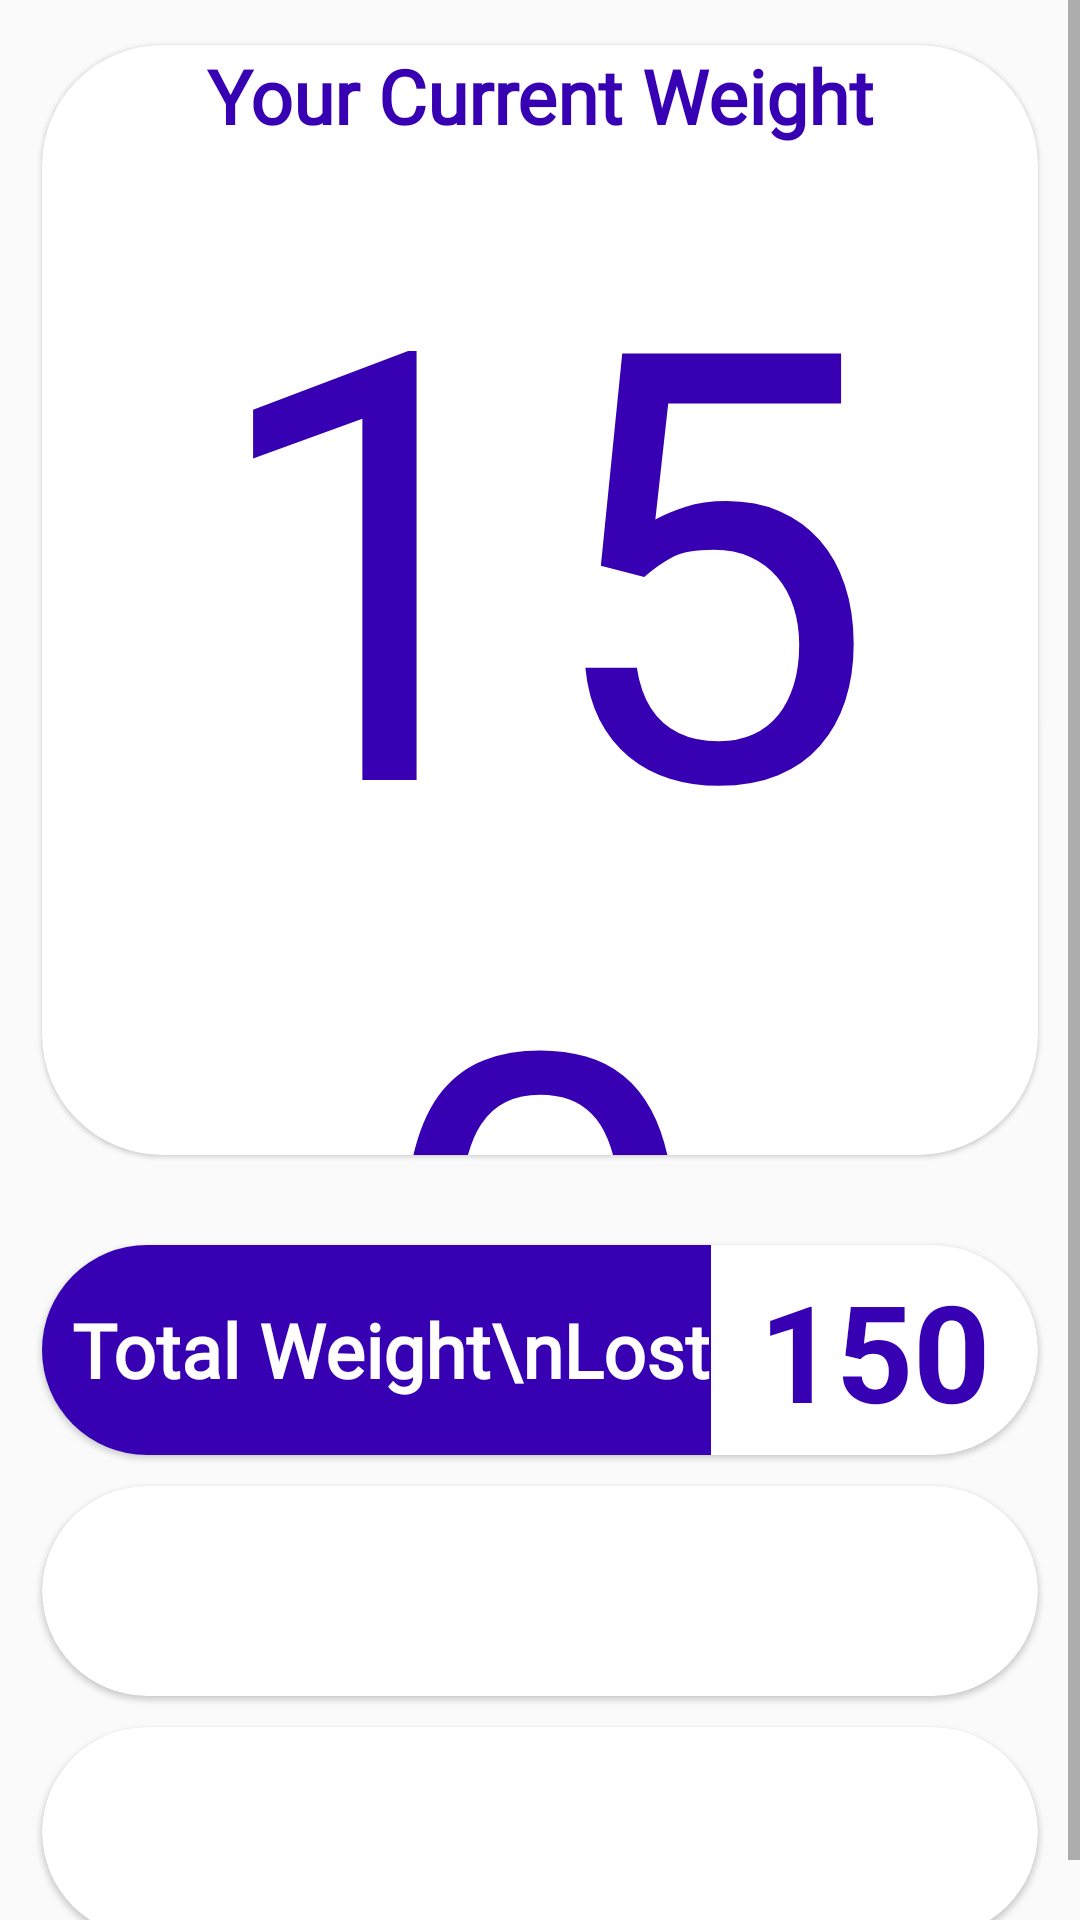

Layout XML and referenced resources for this Android screen:
<!-- AndroidManifest.xml: application theme AppTheme -->
<!-- res/layout/fragment_home.xml -->
<?xml version="1.0" encoding="utf-8"?>
<ScrollView
    android:layout_width="fill_parent"
    android:layout_height="fill_parent"
    xmlns:android="http://schemas.android.com/apk/res/android">

<RelativeLayout xmlns:android="http://schemas.android.com/apk/res/android"
    android:layout_width="match_parent"
    android:layout_height="wrap_content"
    xmlns:app="http://schemas.android.com/apk/res-auto">


    <androidx.cardview.widget.CardView
        android:id="@+id/weight_card"
        android:layout_width="match_parent"
        android:layout_height="400dp"
        app:cardElevation = "1dp"
        app:cardBackgroundColor="@android:color/white"
        app:cardUseCompatPadding="true"
        app:cardCornerRadius="40dp"
        >

        <RelativeLayout
            android:layout_width="match_parent"
            android:layout_height="match_parent"

            >


            <TextView
                android:id="@+id/title_weight"
                android:layout_width="match_parent"
                android:layout_height="wrap_content"
                android:fontFamily="@font/catamaran_bold"
                android:gravity="center"
                android:paddingTop="0dp"
                android:text="@string/title_weight"
                android:textColor="@color/colorPrimaryDark"
                android:textSize="25sp"
                android:textStyle="bold" />

            <TextView
                android:id="@+id/home_weight"
                android:layout_width="wrap_content"
                android:layout_height="wrap_content"
                android:layout_below="@+id/title_weight"
                android:layout_centerInParent="true"
                android:layout_centerHorizontal="true"
                android:fontFamily="sans-serif-thin"
                android:gravity="center"
                android:text="@string/placeholder_weight"
                android:textColor="@color/colorPrimaryDark"

                android:textSize="200sp"
                android:textStyle="bold" />


        </RelativeLayout>


    </androidx.cardview.widget.CardView>

    <androidx.cardview.widget.CardView
        android:id="@+id/stats_card"
        android:layout_width="match_parent"
        android:layout_height="100dp"
        app:cardElevation = "1dp"
        app:cardBackgroundColor="@android:color/white"
        app:cardUseCompatPadding="true"
        app:cardCornerRadius="40dp"
        android:layout_below="@+id/weight_card"

        >
        <RelativeLayout
            android:layout_width="match_parent"
            android:layout_height="match_parent">
            <LinearLayout
                android:id="@+id/title_stat"
                android:layout_width="wrap_content"
                android:layout_height="match_parent"
                android:background="@color/colorPrimaryDark"
                >

                <TextView
                  android:layout_width="wrap_content"
                  android:layout_height="match_parent"
                  android:fontFamily="@font/catamaran_bold"
                  android:gravity="center"
                  android:layout_marginStart="10dp"
                  android:lineSpacingMultiplier="0.7"
                 android:text="Total Weight\nLost"
                  android:textColor="@color/white"
                 android:textSize="25sp"
                 android:textStyle="bold"

                  />
            </LinearLayout>

            <TextView
                android:id="@+id/total_lost"
                android:layout_width="match_parent"
                android:layout_height="match_parent"
                android:text="150"
                android:textColor="@color/colorPrimaryDark"
                android:layout_toRightOf="@+id/title_stat"
                android:gravity="center"
                android:textSize="45sp"
                android:textStyle="bold"

                />
        </RelativeLayout>


    </androidx.cardview.widget.CardView>

    <androidx.cardview.widget.CardView
        android:id="@+id/stats_card2"
        android:layout_width="match_parent"
        android:layout_height="100dp"
        app:cardElevation = "1dp"
        app:cardBackgroundColor="@android:color/white"
        app:cardUseCompatPadding="true"
        app:cardCornerRadius="40dp"
        android:layout_below="@+id/stats_card"
        android:layout_marginTop="-20dp"

        >


    </androidx.cardview.widget.CardView>

    <androidx.cardview.widget.CardView
        android:id="@+id/stats_card3"
        android:layout_width="match_parent"
        android:layout_height="100dp"
        app:cardElevation = "1dp"
        app:cardBackgroundColor="@android:color/white"
        app:cardUseCompatPadding="true"
        app:cardCornerRadius="40dp"
        android:layout_below="@+id/stats_card2"
        android:layout_marginTop="-20dp"
        >


    </androidx.cardview.widget.CardView>




</RelativeLayout>
</ScrollView>
<!-- resources referenced by this layout -->
<resources>
  <string name="placeholder_weight">150</string>
  <string name="title_weight">Your Current Weight</string>
  <style name="AppTheme" parent="Theme.AppCompat.Light.DarkActionBar">
          
          <item name="colorPrimary">@color/colorPrimary</item>
          <item name="colorPrimaryDark">@color/colorPrimaryDark</item>
          <item name="colorAccent">@color/colorAccent</item>
      </style>
  <!-- not gathered from this repository: default colours our renderer supplied (Android Studio template values) -->
  <color name="white">#FFFFFFFF</color>
  <color name="colorPrimary">#FF6200EE</color>
  <color name="colorPrimaryDark">#FF3700B3</color>
  <color name="colorAccent">#FF03DAC5</color>
</resources>
